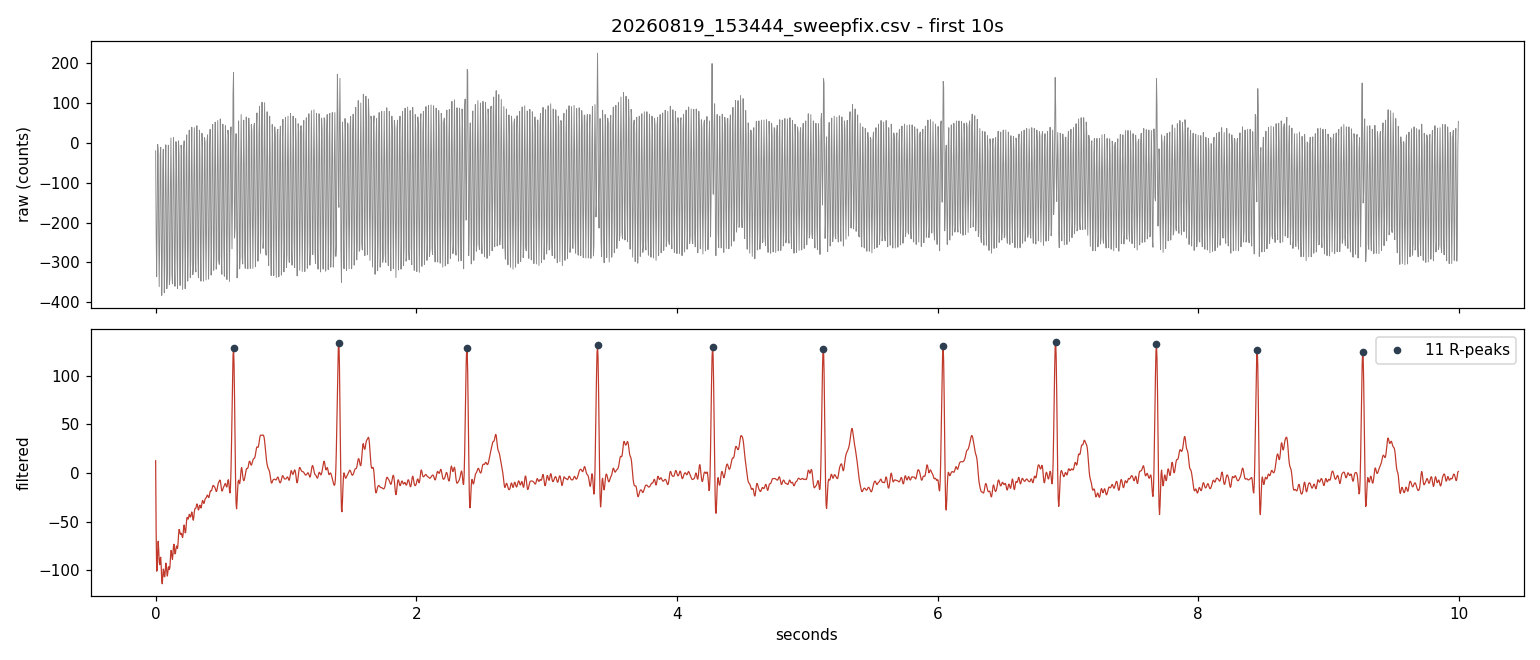

The table this chart was drawn from, first rows:
index, isr_micros, value, etag, leadoff
1, 1162350, -20, 0, 1
2, 1162350, -229, 0, 1
3, 1162350, -336, 0, 1
4, 1162350, -199, 2, 1
5, 1177976, -4, 0, 2
6, 1177976, -20, 0, 2
7, 1177976, -232, 0, 2
8, 1177976, -361, 2, 2
9, 1193601, -240, 0, 2
10, 1193601, -29, 0, 2
11, 1193601, -11, 0, 2
12, 1193601, -221, 2, 2
13, 1209226, -383, 0, 2
14, 1209226, -290, 0, 2
15, 1209226, -70, 0, 2
16, 1209226, -16, 2, 2
17, 1224851, -198, 0, 2
18, 1224851, -376, 0, 2
19, 1224851, -307, 0, 2
20, 1224851, -86, 2, 2
21, 1240476, -5, 0, 3
22, 1240476, -171, 0, 3
23, 1240476, -366, 0, 3
24, 1240476, -328, 2, 3
25, 1256102, -112, 0, 2
26, 1256102, -6, 0, 2
27, 1256102, -150, 0, 2
28, 1256102, -356, 2, 2
29, 1271727, -341, 0, 2
30, 1271727, -123, 0, 2
31, 1271727, 12, 0, 2
32, 1271727, -110, 2, 2
33, 1287352, -330, 0, 2
34, 1287352, -354, 0, 2
35, 1287352, -146, 0, 2
36, 1287352, 13, 2, 2
37, 1302977, -84, 0, 2
38, 1302977, -305, 0, 2
39, 1302977, -360, 0, 2
40, 1302977, -176, 2, 2
41, 1318602, 3, 0, 2
42, 1318602, -66, 0, 2
43, 1318602, -286, 0, 2
44, 1318602, -366, 2, 2
45, 1334227, -192, 0, 2
46, 1334227, 5, 0, 2
47, 1334227, -31, 0, 2
48, 1334227, -251, 2, 2
49, 1349853, -358, 0, 2
50, 1349853, -209, 0, 2
51, 1349853, -6, 0, 2
52, 1349853, -20, 2, 2
53, 1365478, -237, 0, 2
54, 1365478, -368, 0, 2
55, 1365478, -238, 0, 2
56, 1365478, -14, 2, 2
57, 1381103, 5, 0, 2
58, 1381103, -206, 0, 2
59, 1381103, -366, 0, 2
60, 1381103, -263, 2, 2
... 3,562 more rows
